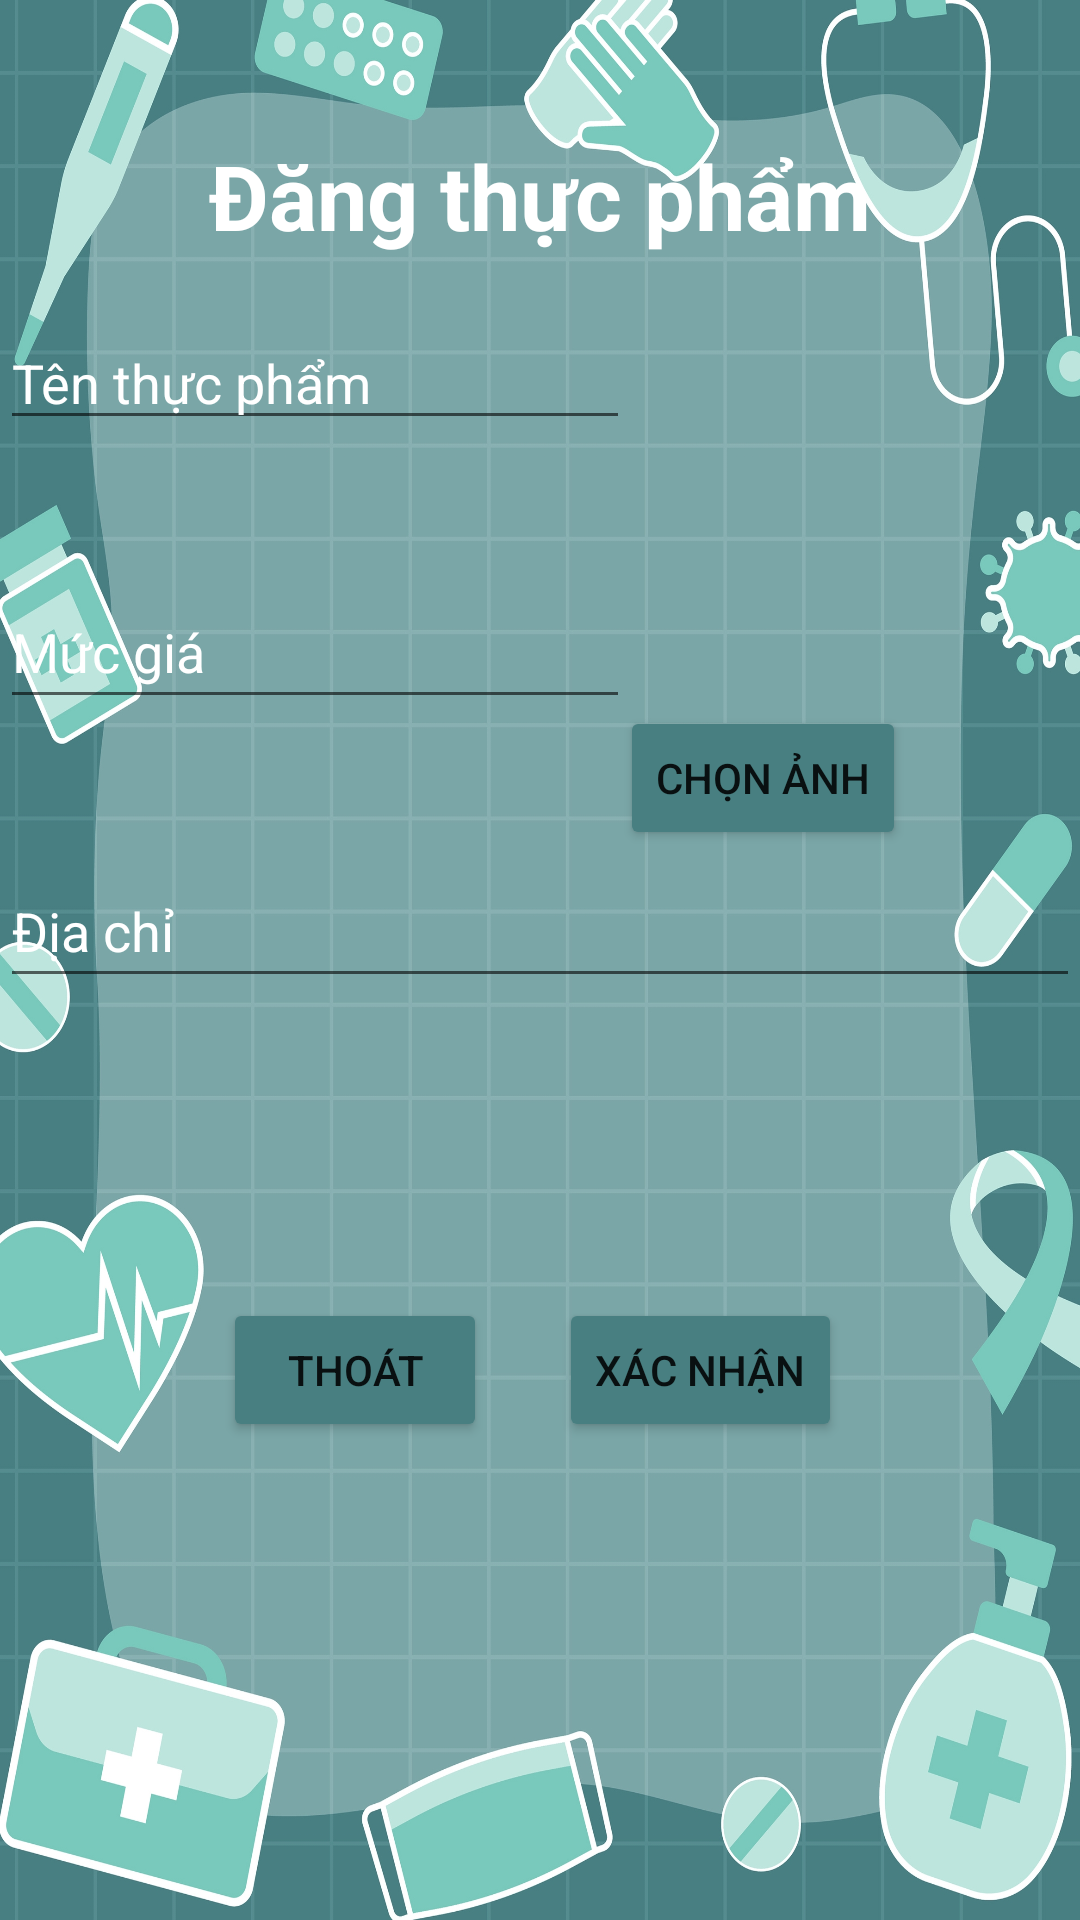

This screen was rendered from an Android layout file. Write that file and the resources it references.
<!-- AndroidManifest.xml: application theme Theme.AppCompat.DayNight.NoActionBar -->
<!-- res/layout/activity_xu_ly_thuc_pham_gay.xml -->
<?xml version="1.0" encoding="utf-8"?>
<androidx.constraintlayout.widget.ConstraintLayout xmlns:android="http://schemas.android.com/apk/res/android"
    xmlns:app="http://schemas.android.com/apk/res-auto"
    xmlns:tools="http://schemas.android.com/tools"
    android:layout_width="match_parent"
    android:layout_height="match_parent"
    android:background="@drawable/bgr"
    tools:context=".Activity.XuLyThucPhamGay">

    <TextView
        android:id="@+id/txtTieuDe"
        android:layout_width="wrap_content"
        android:layout_height="wrap_content"
        android:layout_marginTop="45dp"
        android:text="Đăng thực phẩm"
        android:textColor="@color/white"
        android:textSize="30dp"
        android:textStyle="bold"
        app:layout_constraintLeft_toLeftOf="parent"
        app:layout_constraintRight_toRightOf="parent"
        app:layout_constraintTop_toTopOf="parent" />

    <EditText
        android:id="@+id/edtTenThucPham"
        android:layout_width="wrap_content"
        android:layout_height="wrap_content"
        android:layout_marginTop="20dp"
        android:ems="10"
        android:hint="Tên thực phẩm"
        android:inputType="textPersonName"
        android:text=""
        android:textColor="@color/white"
        android:textColorHint="@color/white"
        app:layout_constraintLeft_toLeftOf="parent"
        app:layout_constraintTop_toBottomOf="@id/txtTieuDe"
        tools:ignore="TouchTargetSizeCheck" />

    <EditText
        android:id="@+id/edtDiaChiBan"
        android:layout_width="wrap_content"
        android:layout_height="wrap_content"
        android:layout_marginTop="45dp"
        android:ems="@integer/material_motion_duration_long_1"
        android:hint="Địa chỉ"
        android:inputType="textPersonName"
        android:minHeight="48dp"
        android:text=""
        android:textColor="@color/white"
        android:textColorHint="@color/white"
        app:layout_constraintLeft_toLeftOf="parent"
        app:layout_constraintTop_toBottomOf="@id/edtGiaCa" />

    <EditText
        android:id="@+id/edtGiaCa"
        android:layout_width="wrap_content"
        android:layout_height="wrap_content"
        android:layout_marginTop="45dp"
        android:ems="10"
        android:hint="Mức giá"
        android:inputType="textPersonName"
        android:minHeight="48dp"
        android:text=""
        android:textColor="@color/white"
        android:textColorHint="@color/white"
        app:layout_constraintLeft_toLeftOf="parent"
        app:layout_constraintTop_toBottomOf="@id/edtTenThucPham" />


    <ImageView
        android:id="@+id/imgATP"
        android:layout_width="130dp"
        android:layout_height="150dp"
        android:layout_marginRight="50dp"
        app:layout_constraintRight_toRightOf="parent"
        app:layout_constraintTop_toBottomOf="@id/txtTieuDe"
        tools:srcCompat="@tools:sample/avatars" />


    <Button
        android:id="@+id/btnThoatDang"
        android:layout_width="wrap_content"
        android:layout_height="wrap_content"
        android:layout_marginLeft="50dp"
        android:layout_marginTop="100dp"
        android:backgroundTint="#487F81"
        android:text="Thoát"
        app:layout_constraintEnd_toStartOf="@+id/btnXacNhanDang"
        app:layout_constraintHorizontal_bias="0.5"
        app:layout_constraintStart_toStartOf="parent"
        app:layout_constraintTop_toBottomOf="@id/edtDiaChiBan" />

    <Button
        android:id="@+id/btnXacNhanDang"
        android:layout_width="wrap_content"
        android:layout_height="wrap_content"
        android:layout_marginTop="100dp"
        android:layout_marginRight="55dp"
        android:backgroundTint="#487F81"
        android:text="Xác nhận"
        app:layout_constraintEnd_toEndOf="parent"
        app:layout_constraintHorizontal_bias="0.5"
        app:layout_constraintStart_toEndOf="@+id/btnThoatDang"
        app:layout_constraintTop_toBottomOf="@id/edtDiaChiBan" />

    <Button
        android:id="@+id/btnChonAnhThucPham"
        android:layout_width="wrap_content"
        android:layout_height="wrap_content"
        android:layout_marginRight="58dp"
        android:backgroundTint="#487F81"
        android:text="Chọn ảnh"
        app:layout_constraintRight_toRightOf="parent"
        app:layout_constraintTop_toBottomOf="@id/imgATP" />

</androidx.constraintlayout.widget.ConstraintLayout>
<!-- resources referenced by this layout -->
<resources>
  <color name="white">#FFFFFFFF</color>
  <!-- drawable bgr: jpeg bitmap (drawable-nodpi, 936576 bytes) -->
</resources>
